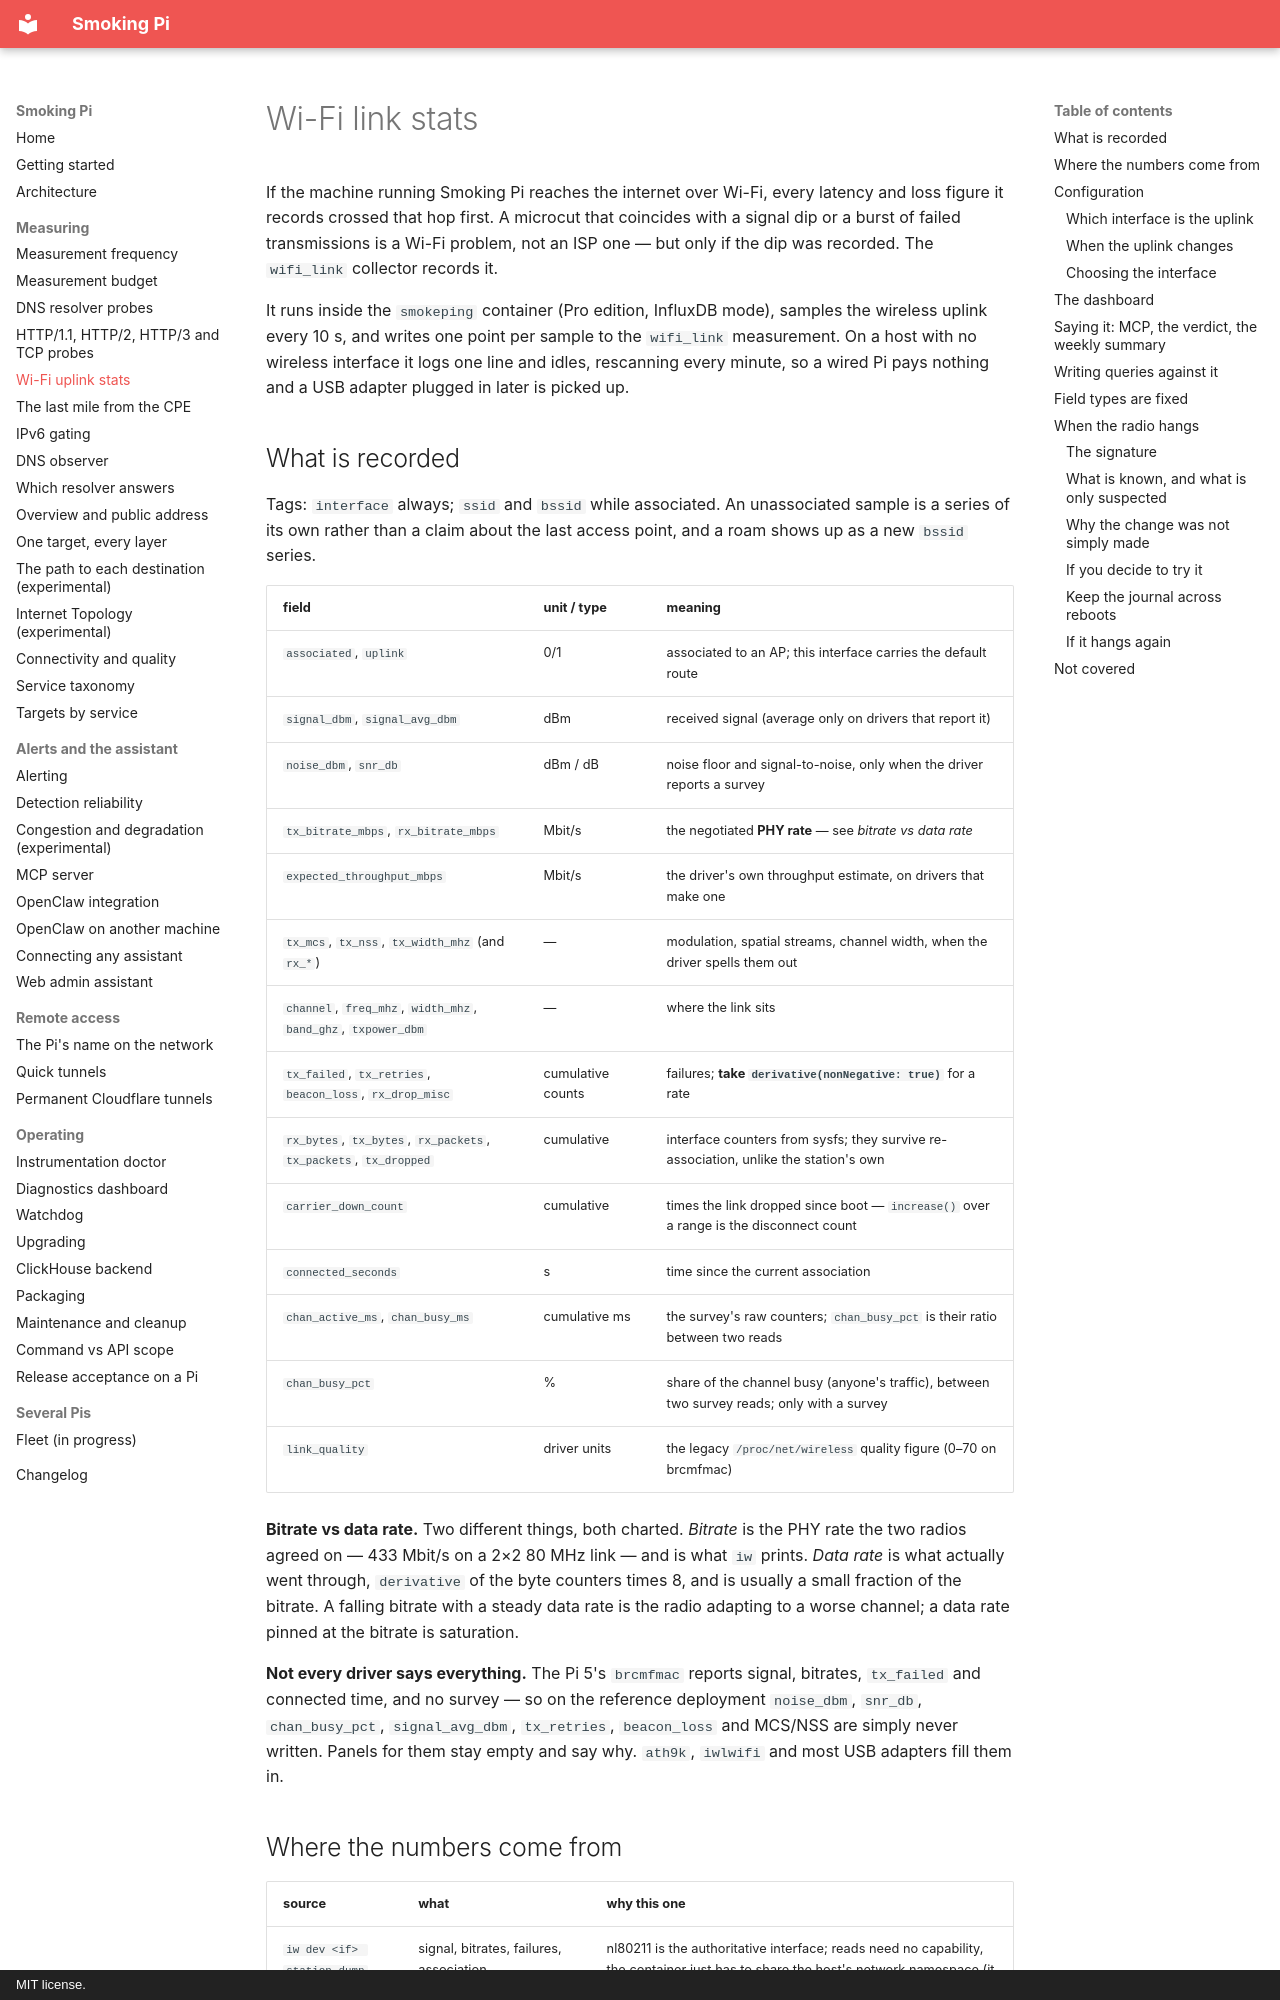

repository: estcarisimo/smoking-pi · page: wifi/index.html · generator: mkdocs · copyright: MIT license.

# Wi-Fi link stats

If the machine running Smoking Pi reaches the internet over Wi-Fi, every
latency and loss figure it records crossed that hop first. A microcut that
coincides with a signal dip or a burst of failed transmissions is a Wi-Fi
problem, not an ISP one — but only if the dip was recorded. The `wifi_link`
collector records it.

It runs inside the `smokeping` container (Pro edition, InfluxDB mode), samples
the wireless uplink every 10 s, and writes one point per sample to the
`wifi_link` measurement. On a host with no wireless interface it logs one
line and idles, rescanning every minute, so a wired Pi pays nothing and a
USB adapter plugged in later is picked up.

## What is recorded

Tags: `interface` always; `ssid` and `bssid` while associated. An
unassociated sample is a series of its own rather than a claim about the
last access point, and a roam shows up as a new `bssid` series.

| field | unit / type | meaning |
| --- | --- | --- |
| `associated`, `uplink` | 0/1 | associated to an AP; this interface carries the default route |
| `signal_dbm`, `signal_avg_dbm` | dBm | received signal (average only on drivers that report it) |
| `noise_dbm`, `snr_db` | dBm / dB | noise floor and signal-to-noise, only when the driver reports a survey |
| `tx_bitrate_mbps`, `rx_bitrate_mbps` | Mbit/s | the negotiated **PHY rate** — see *bitrate vs data rate* |
| `expected_throughput_mbps` | Mbit/s | the driver's own throughput estimate, on drivers that make one |
| `tx_mcs`, `tx_nss`, `tx_width_mhz` (and `rx_*`) | — | modulation, spatial streams, channel width, when the driver spells them out |
| `channel`, `freq_mhz`, `width_mhz`, `band_ghz`, `txpower_dbm` | — | where the link sits |
| `tx_failed`, `tx_retries`, `beacon_loss`, `rx_drop_misc` | cumulative counts | failures; **take `derivative(nonNegative: true)`** for a rate |
| `rx_bytes`, `tx_bytes`, `rx_packets`, `tx_packets`, `tx_dropped` | cumulative | interface counters from sysfs; they survive re-association, unlike the station's own |
| `carrier_down_count` | cumulative | times the link dropped since boot — `increase()` over a range is the disconnect count |
| `connected_seconds` | s | time since the current association |
| `chan_active_ms`, `chan_busy_ms` | cumulative ms | the survey's raw counters; `chan_busy_pct` is their ratio between two reads |
| `chan_busy_pct` | % | share of the channel busy (anyone's traffic), between two survey reads; only with a survey |
| `link_quality` | driver units | the legacy `/proc/net/wireless` quality figure (0–70 on brcmfmac) |

**Bitrate vs data rate.** Two different things, both charted. *Bitrate* is
the PHY rate the two radios agreed on — 433 Mbit/s on a 2×2 80 MHz link — and
is what `iw` prints. *Data rate* is what actually went through, `derivative`
of the byte counters times 8, and is usually a small fraction of the bitrate.
A falling bitrate with a steady data rate is the radio adapting to a worse
channel; a data rate pinned at the bitrate is saturation.

**Not every driver says everything.** The Pi 5's `brcmfmac` reports signal,
bitrates, `tx_failed` and connected time, and no survey — so on the
reference deployment `noise_dbm`, `snr_db`, `chan_busy_pct`, `signal_avg_dbm`,
`tx_retries`, `beacon_loss` and MCS/NSS are simply never written. Panels for
them stay empty and say why. `ath9k`, `iwlwifi` and most USB adapters fill
them in.
